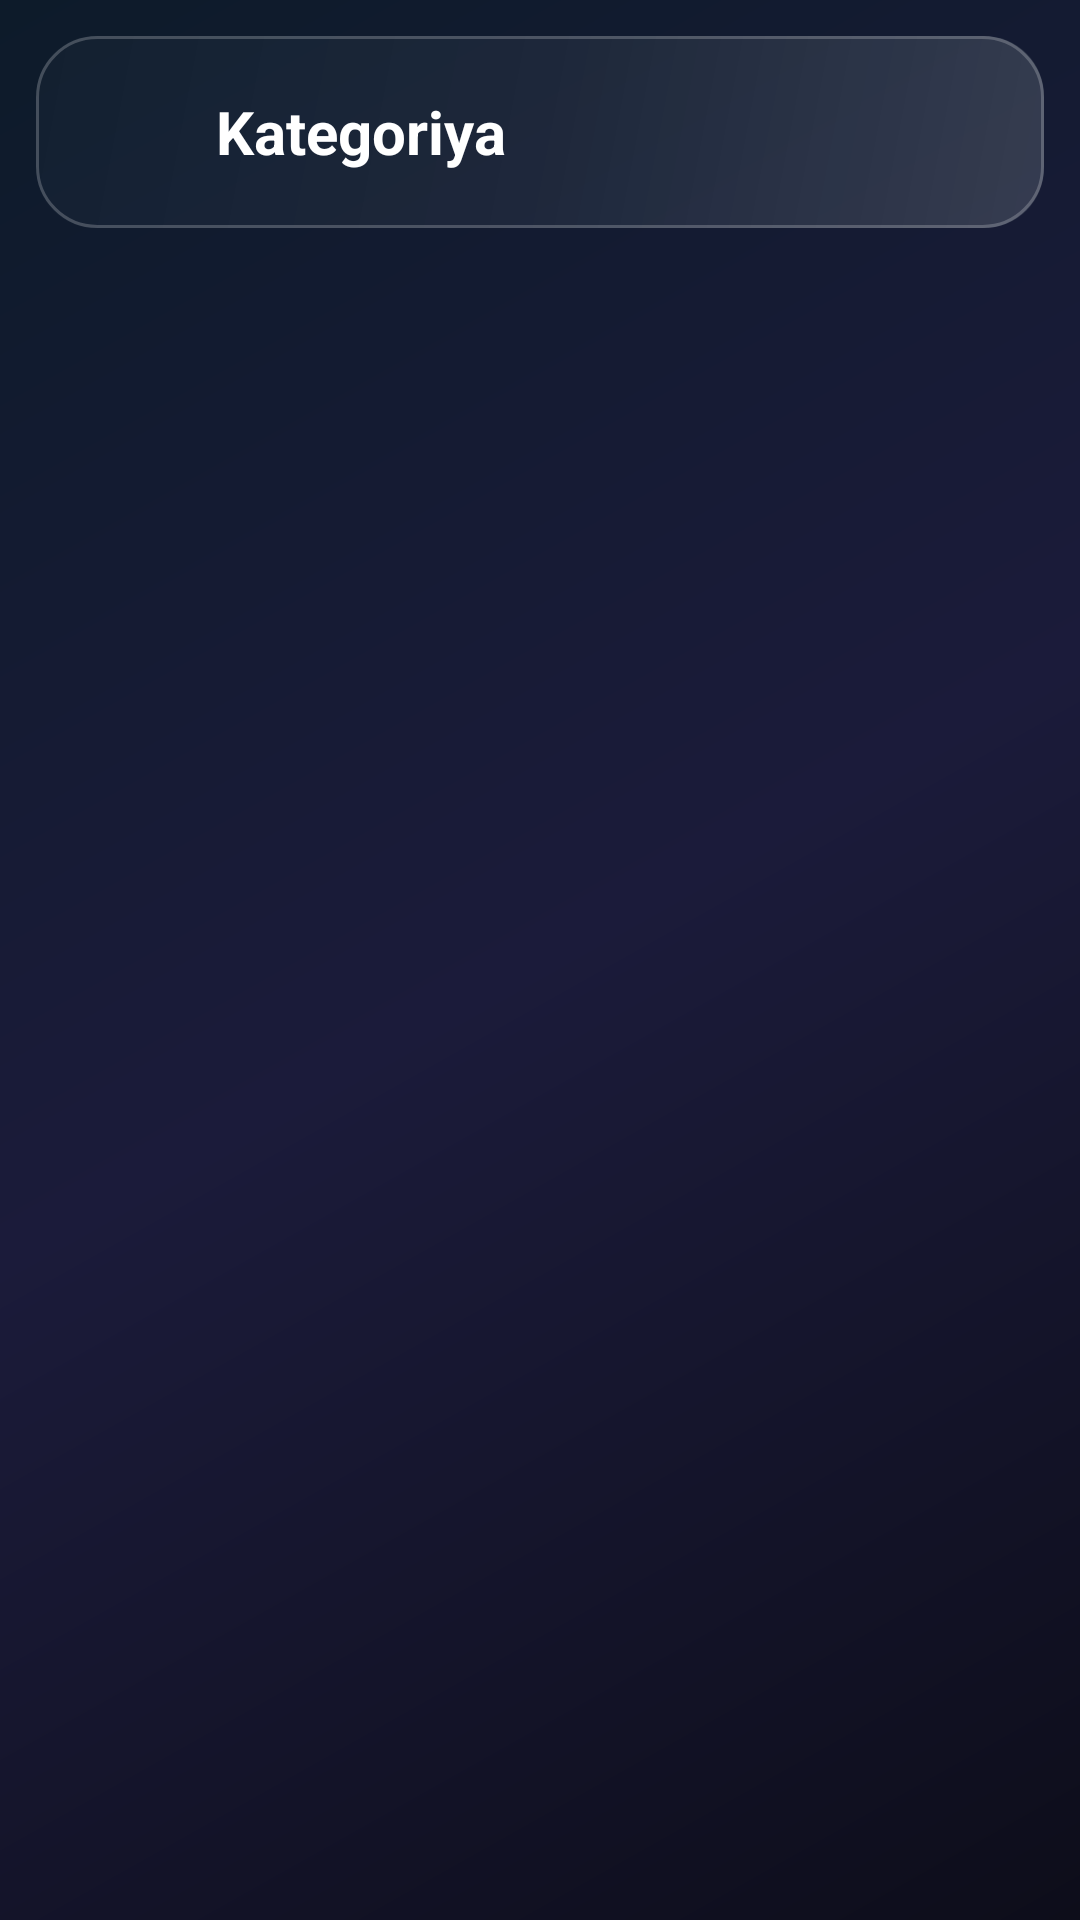

Reconstruct the res/layout file that produces this screen, plus the resources it refers to.
<!-- AndroidManifest.xml: application theme AppTheme -->
<!-- res/layout/activity_category.xml -->
<?xml version="1.0" encoding="utf-8"?>
<androidx.constraintlayout.widget.ConstraintLayout xmlns:android="http://schemas.android.com/apk/res/android"
    xmlns:app="http://schemas.android.com/apk/res-auto"
    xmlns:tools="http://schemas.android.com/tools"
    android:layout_width="match_parent"
    android:layout_height="match_parent"
    android:background="@drawable/bg_gradient_cosmic"
    tools:context=".catalog.CategoryActivity">

    
    <LinearLayout
        android:id="@+id/header"
        android:layout_width="match_parent"
        android:layout_height="wrap_content"
        android:background="@drawable/bg_glass_panel"
        android:orientation="horizontal"
        android:gravity="center_vertical"
        android:padding="16dp"
        android:layout_margin="12dp"
        app:layout_constraintTop_toTopOf="parent">

        <ImageView
            android:id="@+id/btn_back"
            android:layout_width="32dp"
            android:layout_height="32dp"
            android:src="@drawable/ic_arrow_back_24dp"
            app:tint="@color/text_primary"
            android:padding="4dp"
            android:background="?attr/selectableItemBackgroundBorderless"/>

        <TextView
            android:id="@+id/category_title"
            android:layout_width="0dp"
            android:layout_height="wrap_content"
            android:layout_weight="1"
            android:text="Kategoriya"
            android:textSize="20sp"
            android:textStyle="bold"
            android:textColor="@color/text_primary"
            android:layout_marginStart="12dp"/>
    </LinearLayout>

    
    <androidx.recyclerview.widget.RecyclerView
        android:id="@+id/recycler_view"
        android:layout_width="0dp"
        android:layout_height="0dp"
        android:padding="8dp"
        android:clipToPadding="false"
        app:layout_constraintBottom_toBottomOf="parent"
        app:layout_constraintLeft_toLeftOf="parent"
        app:layout_constraintRight_toRightOf="parent"
        app:layout_constraintTop_toBottomOf="@+id/header" />

    
    <ProgressBar
        android:id="@+id/progressBar"
        android:layout_width="wrap_content"
        android:layout_height="wrap_content"
        android:indeterminateTint="@color/colorPrimary"
        app:layout_constraintTop_toBottomOf="@id/header"
        app:layout_constraintBottom_toBottomOf="parent"
        app:layout_constraintStart_toStartOf="parent"
        app:layout_constraintEnd_toEndOf="parent"
        android:visibility="gone"/>

    
    <LinearLayout
        android:id="@+id/error_container"
        android:layout_width="wrap_content"
        android:layout_height="wrap_content"
        android:orientation="vertical"
        android:gravity="center"
        android:visibility="gone"
        app:layout_constraintTop_toBottomOf="@id/header"
        app:layout_constraintBottom_toBottomOf="parent"
        app:layout_constraintStart_toStartOf="parent"
        app:layout_constraintEnd_toEndOf="parent">

        <TextView
            android:id="@+id/errorTextView"
            android:layout_width="wrap_content"
            android:layout_height="wrap_content"
            android:text="Xatolik"
            android:textSize="18sp"
            android:textColor="@color/text_secondary"/>
    </LinearLayout>

</androidx.constraintlayout.widget.ConstraintLayout>
<!-- resources referenced by this layout -->
<resources>
  <color name="colorPrimary">#0099CC</color>
  <color name="text_primary">#FFFFFF</color>
  <color name="text_secondary">#B0B0B0</color>
  <!-- drawable bg_glass_panel (drawable) -->
  <?xml version="1.0" encoding="utf-8"?>
  <layer-list xmlns:android="http://schemas.android.com/apk/res/android">
      
      
      <item>
          <shape android:shape="rectangle">
              <solid android:color="#40203040" />
              <corners android:radius="20dp" />
          </shape>
      </item>
      
      
      <item>
          <shape android:shape="rectangle">
              <gradient
                  android:type="linear"
                  android:angle="135"
                  android:startColor="#20FFFFFF"
                  android:centerColor="#08FFFFFF"
                  android:endColor="#00FFFFFF" />
              <corners android:radius="20dp" />
          </shape>
      </item>
      
      
      <item>
          <shape android:shape="rectangle">
              <stroke
                  android:width="1dp"
                  android:color="#35FFFFFF" />
              <corners android:radius="20dp" />
          </shape>
      </item>
      
  </layer-list>
  <!-- drawable bg_gradient_cosmic (drawable) -->
  <?xml version="1.0" encoding="utf-8"?>
  <shape xmlns:android="http://schemas.android.com/apk/res/android"
      android:shape="rectangle">
      
      
      <gradient
          android:type="linear"
          android:angle="135"
          android:startColor="#0D0D1A"
          android:centerColor="#1B1B3A"
          android:endColor="#0D1B2A" />
      
  </shape>
  <style name="AppTheme" parent="Theme.AppCompat.NoActionBar">
          <item name="colorPrimary">@color/colorPrimary</item>
          <item name="colorPrimaryDark">@color/colorPrimaryDark</item>
          <item name="colorAccent">@color/colorAccent</item>
          <item name="android:windowBackground">@color/colorBackground</item>
          <item name="android:statusBarColor">@android:color/transparent</item>
          <item name="android:navigationBarColor">@color/colorPrimaryDark</item>
      </style>
  <color name="colorPrimaryDark">#007799</color>
  <color name="colorAccent">#8E44AD</color>
  <color name="colorBackground">#F2F5F8</color>
</resources>
